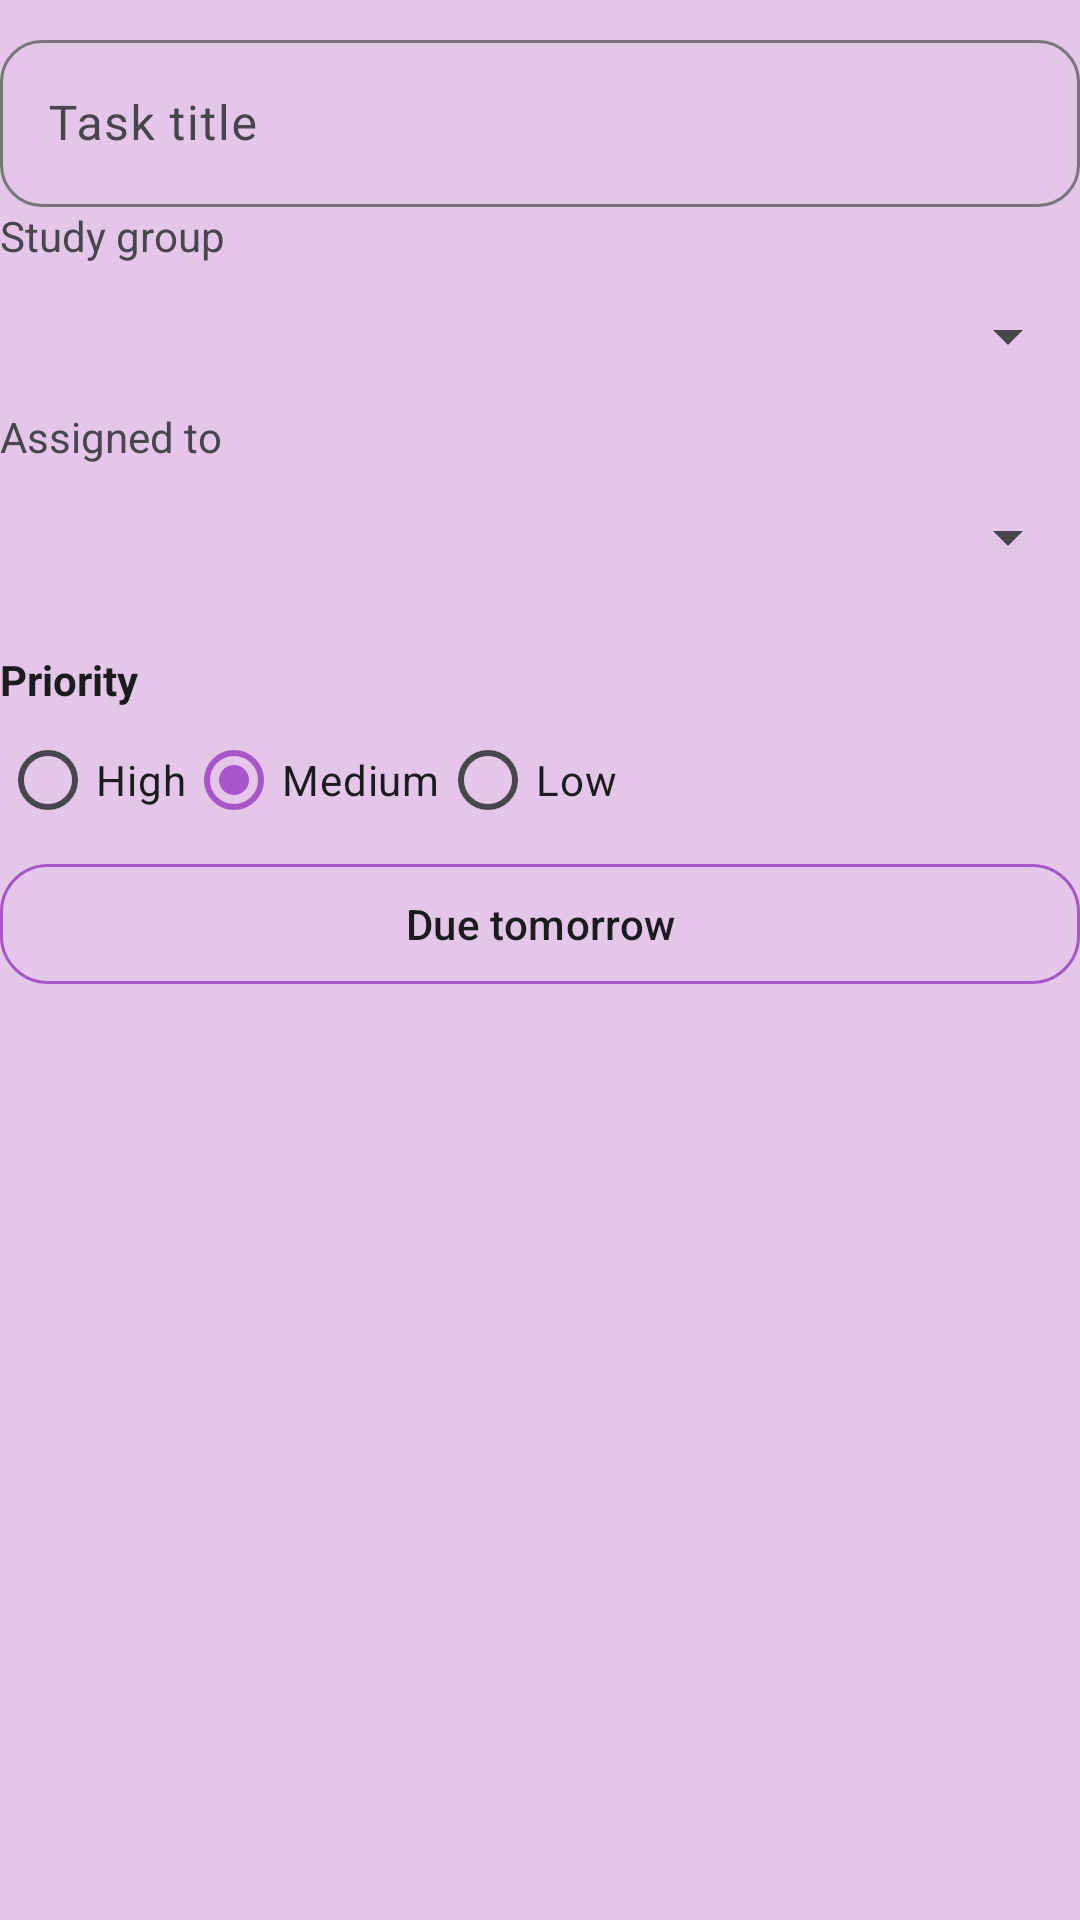

Reconstruct the res/layout file that produces this screen, plus the resources it refers to.
<!-- AndroidManifest.xml: application theme Theme.StudyHub -->
<!-- res/layout/dialog_create_task.xml -->
<?xml version="1.0" encoding="utf-8"?>
<ScrollView xmlns:android="http://schemas.android.com/apk/res/android" android:layout_width="match_parent" android:layout_height="wrap_content">
<LinearLayout xmlns:android="http://schemas.android.com/apk/res/android"
    xmlns:app="http://schemas.android.com/apk/res-auto"
    android:layout_width="match_parent"
    android:layout_height="wrap_content"
    android:orientation="vertical"
    android:paddingTop="8dp">
    <com.google.android.material.textfield.TextInputLayout style="@style/Widget.Material3.TextInputLayout.OutlinedBox" android:layout_width="match_parent" android:layout_height="wrap_content" android:hint="@string/task_title" app:boxCornerRadiusBottomEnd="14dp" app:boxCornerRadiusBottomStart="14dp" app:boxCornerRadiusTopEnd="14dp" app:boxCornerRadiusTopStart="14dp">
        <com.google.android.material.textfield.TextInputEditText android:id="@+id/input_task_title" android:maxLength="160" android:layout_width="match_parent" android:layout_height="wrap_content" android:inputType="textCapSentences" android:maxLines="1" />
    </com.google.android.material.textfield.TextInputLayout>
    <TextView android:layout_width="match_parent" android:layout_height="wrap_content" android:text="@string/planning_group" android:labelFor="@id/task_group" />
    <Spinner android:id="@+id/task_group" android:layout_width="match_parent" android:layout_height="48dp" />
    <TextView android:layout_width="match_parent" android:layout_height="wrap_content" android:text="@string/assigned_to" android:labelFor="@id/task_assignee" />
    <Spinner android:id="@+id/task_assignee" android:layout_width="match_parent" android:layout_height="48dp" />
    <TextView android:layout_width="match_parent" android:layout_height="wrap_content" android:layout_marginTop="14dp" android:text="@string/priority" android:textColor="@color/ink" android:textStyle="bold" />
    <RadioGroup android:id="@+id/task_priority_group" android:layout_width="match_parent" android:layout_height="wrap_content" android:orientation="horizontal">
        <RadioButton android:id="@+id/priority_high" android:layout_width="wrap_content" android:layout_height="48dp" android:text="@string/priority_high" android:textColor="@color/ink" />
        <RadioButton android:id="@+id/priority_medium" android:layout_width="wrap_content" android:layout_height="48dp" android:checked="true" android:text="@string/priority_medium" android:textColor="@color/ink" />
        <RadioButton android:id="@+id/priority_low" android:layout_width="wrap_content" android:layout_height="48dp" android:text="@string/priority_low" android:textColor="@color/ink" />
    </RadioGroup>
    <com.google.android.material.button.MaterialButton android:id="@+id/button_pick_task_date" style="@style/Widget.Material3.Button.OutlinedButton" android:layout_width="match_parent" android:layout_height="48dp" android:text="@string/task_due_tomorrow" android:textAllCaps="false" android:textColor="@color/ink" app:cornerRadius="16dp" app:strokeColor="@color/lilac_primary_dark" />
</LinearLayout>

</ScrollView>
<!-- resources referenced by this layout -->
<resources>
  <color name="ink">#FF1C1B1F</color>
  <color name="lilac_primary_dark">#FFA855C9</color>
  <string name="assigned_to">Assigned to</string>
  <string name="planning_group">Study group</string>
  <string name="priority">Priority</string>
  <string name="priority_high">High</string>
  <string name="priority_low">Low</string>
  <string name="priority_medium">Medium</string>
  <string name="task_due_tomorrow">Due tomorrow</string>
  <string name="task_title">Task title</string>
  <style name="Theme.StudyHub" parent="Base.Theme.StudyHub" />
  <style name="Base.Theme.StudyHub" parent="Theme.Material3.DayNight.NoActionBar">
          <item name="colorPrimary">@color/lilac_primary_dark</item>
          <item name="colorOnPrimary">@color/white</item>
          <item name="colorSecondary">@color/lilac_primary</item>
          <item name="android:colorAccent">@color/lilac_primary</item>
          <item name="android:windowLightStatusBar">true</item>
          <item name="android:statusBarColor">@color/lilac_background</item>
          <item name="android:navigationBarColor">@color/lilac_background</item>
          <item name="android:windowBackground">@color/lilac_background</item>
      </style>
  <color name="white">#FFFFFFFF</color>
  <color name="lilac_primary">#FFC77DE8</color>
  <color name="lilac_background">#FFE3C6E8</color>
</resources>
